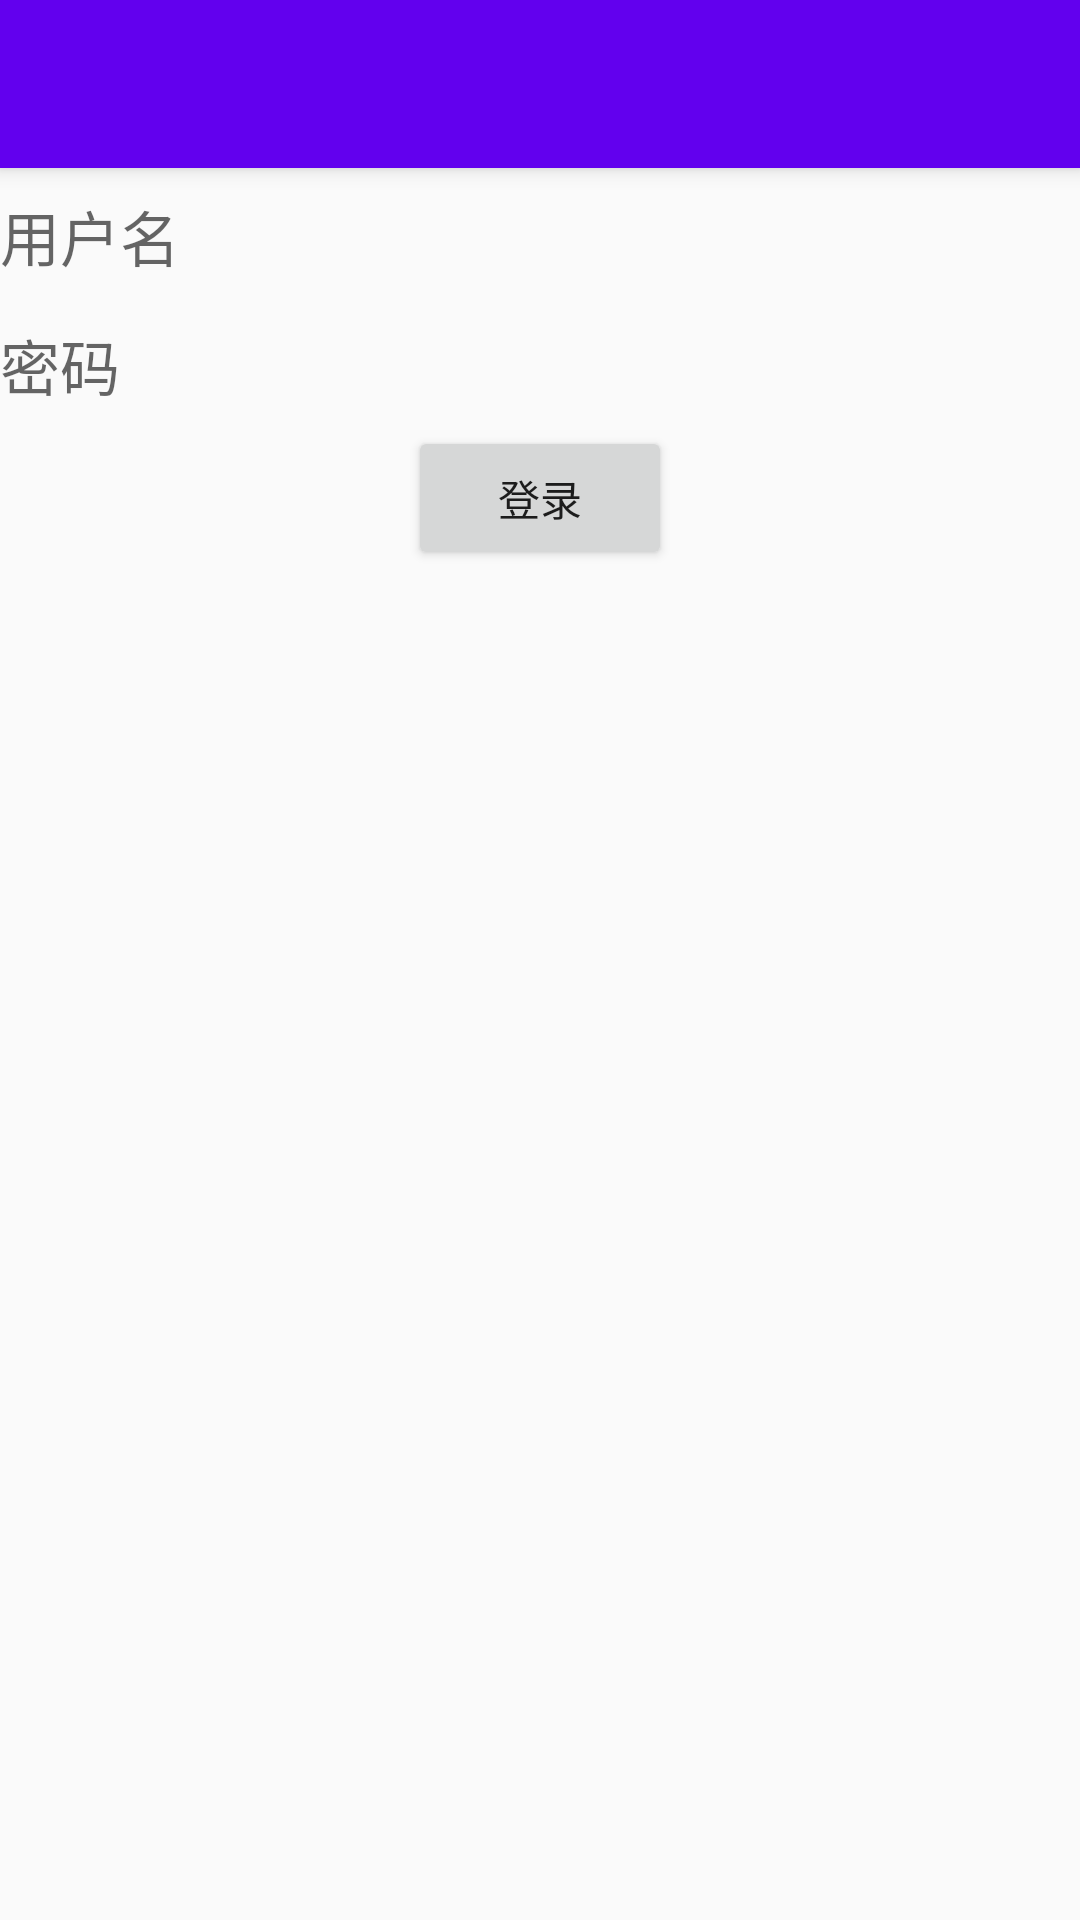

Write the Android layout XML for this screen, with the resource values it uses.
<!-- AndroidManifest.xml: application theme AppTheme -->
<!-- res/layout/activity_log_in.xml -->
<?xml version="1.0" encoding="utf-8"?>
<FrameLayout xmlns:android="http://schemas.android.com/apk/res/android"
             android:layout_width="match_parent"
             android:layout_height="match_parent">

    <ScrollView
        android:layout_width="match_parent"
        android:layout_height="match_parent">

        <LinearLayout
            android:layout_width="match_parent"
            android:layout_height="match_parent"
            android:gravity="center"
            android:orientation="vertical">

            <android.support.v7.widget.Toolbar
                android:id="@+id/toolbar"
                android:layout_width="match_parent"
                android:layout_height="?attr/actionBarSize"
                android:background="@color/colorPrimary"
                android:elevation="4dp"/>

            <android.support.design.widget.TextInputLayout
                android:id="@+id/username"
                android:layout_width="match_parent"
                android:layout_height="wrap_content"
                android:background="@color/common_white"
                android:hint="@string/username">

                <EditText
                    android:layout_width="match_parent"
                    android:layout_height="wrap_content"
                    android:background="@null"
                    android:textSize="20sp"/>
            </android.support.design.widget.TextInputLayout>

            <android.support.design.widget.TextInputLayout
                android:id="@+id/password"
                android:layout_width="match_parent"
                android:layout_height="wrap_content"
                android:layout_marginTop="5dp"
                android:background="@color/common_white"
                android:hint="@string/password">

                <EditText
                    android:layout_width="match_parent"
                    android:layout_height="wrap_content"
                    android:background="@null"
                    android:inputType="textPassword"
                    android:textSize="20sp"/>
            </android.support.design.widget.TextInputLayout>

            <Button
                android:id="@+id/signin"
                android:layout_width="wrap_content"
                android:layout_height="wrap_content"
                android:layout_marginTop="5dp"
                android:text="@string/signin"/>
        </LinearLayout>
    </ScrollView>

    <FrameLayout
        android:clickable="false"
        android:id="@+id/loading_layout"
        android:layout_width="match_parent"
        android:layout_height="match_parent"
        android:background="@color/common_white"
        android:visibility="visible">

        <ProgressBar
            android:layout_width="wrap_content"
            android:layout_height="wrap_content"
            android:layout_gravity="center"/>
    </FrameLayout>
</FrameLayout>
<!-- resources referenced by this layout -->
<resources>
  <string name="password">密码</string>
  <string name="signin">登录</string>
  <string name="username">用户名</string>
  <style name="AppTheme" parent="Theme.AppCompat.Light.NoActionBar">
          
          <item name="colorPrimary">@color/colorPrimary</item>
          <item name="colorPrimaryDark">@color/colorPrimaryDark</item>
          <item name="colorAccent">@color/colorAccent</item>
      </style>
  <!-- not gathered from this repository: default colours our renderer supplied (Android Studio template values) -->
  <color name="colorPrimary">#FF6200EE</color>
  <color name="colorPrimaryDark">#FF3700B3</color>
  <color name="colorAccent">#FF03DAC5</color>
</resources>
